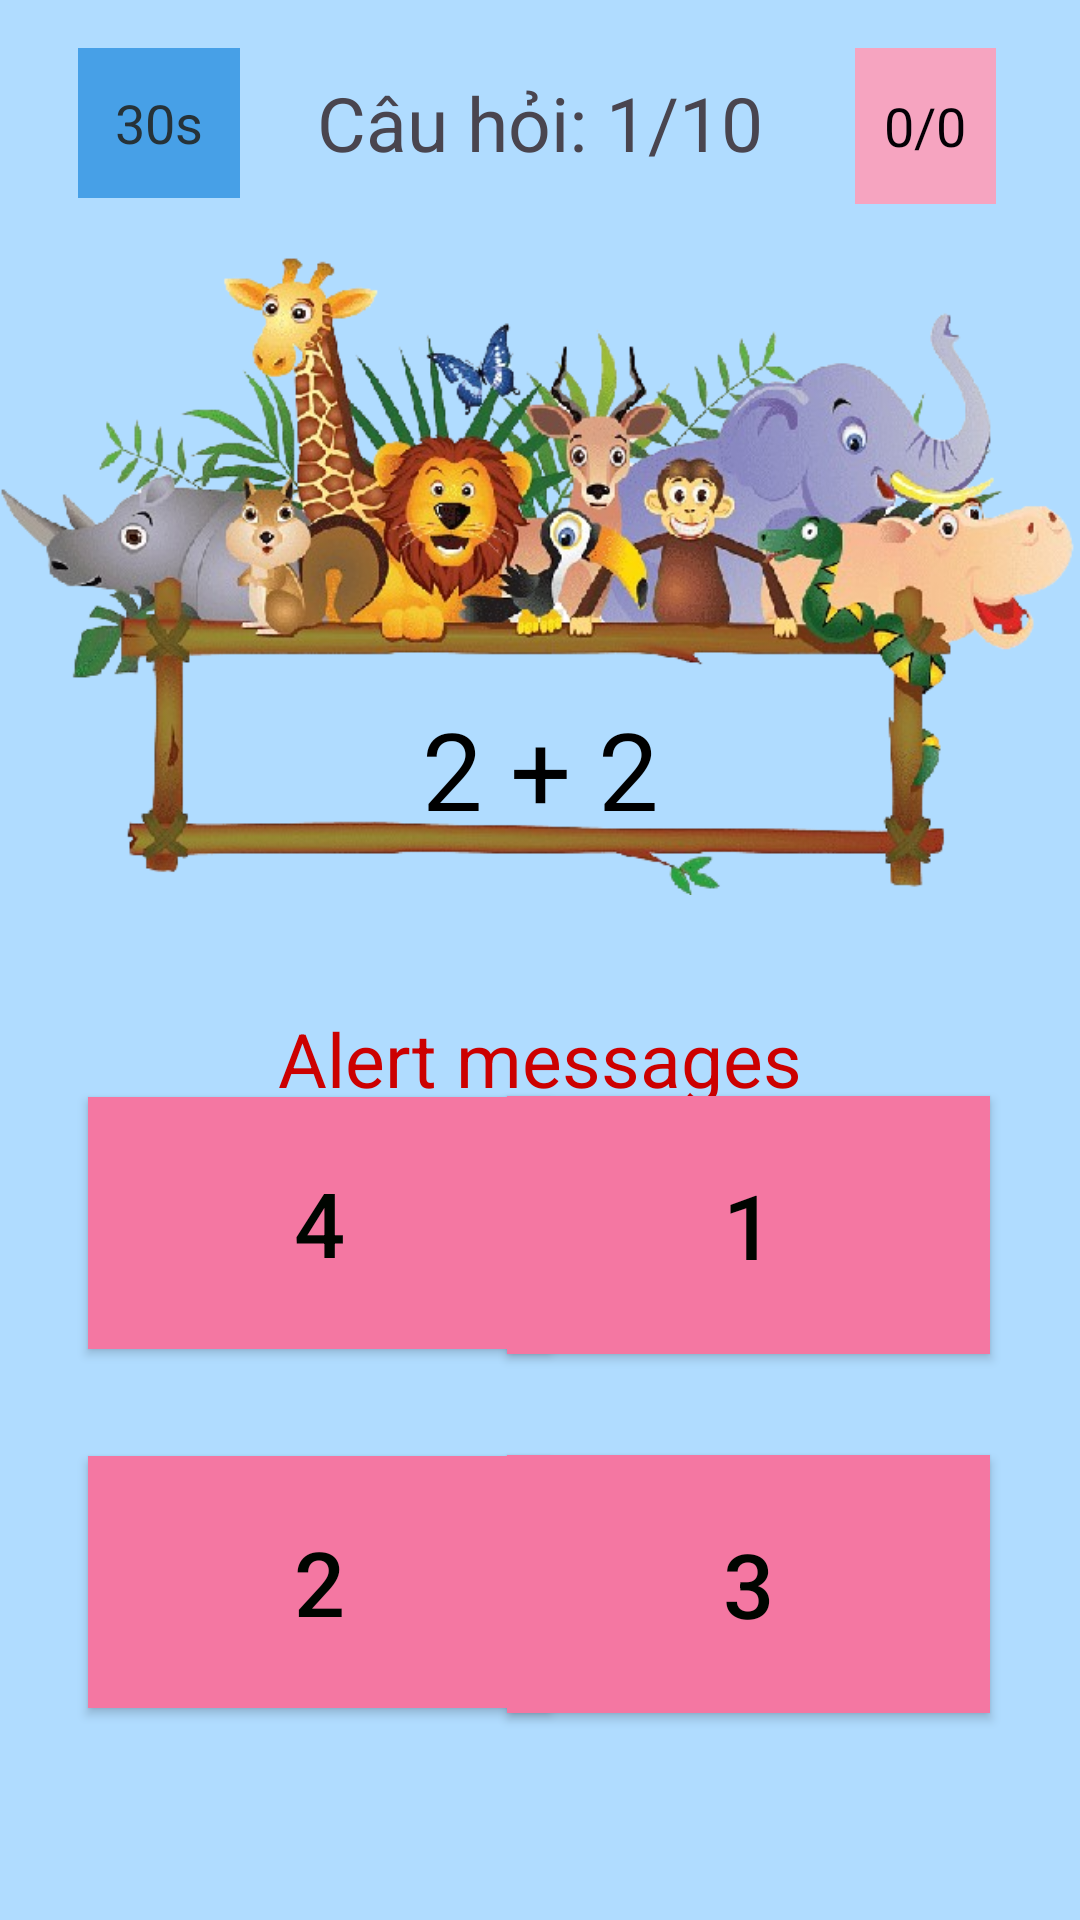

Reconstruct the res/layout file that produces this screen, plus the resources it refers to.
<!-- AndroidManifest.xml: application theme Theme.BeHocToan -->
<!-- res/layout/test.xml -->
<?xml version="1.0" encoding="utf-8"?>
<androidx.constraintlayout.widget.ConstraintLayout xmlns:android="http://schemas.android.com/apk/res/android"
    xmlns:app="http://schemas.android.com/apk/res-auto"
    xmlns:tools="http://schemas.android.com/tools"
    android:layout_width="match_parent"
    android:layout_height="match_parent"
    tools:context="eaut.myapp.behoctoan.kiemtra"
    android:background="#B0DCFF">

    

    

    

    <TextView
        android:id="@+id/ScoreTextView"
        android:layout_width="47dp"
        android:layout_height="52dp"
        android:layout_marginTop="16dp"
        android:layout_marginEnd="28dp"
        android:background="#F6A4C0"
        android:gravity="center"
        android:text="0/0"
        android:textColor="#040005"
        android:textSize="18sp"
        app:layout_constraintEnd_toEndOf="parent"
        app:layout_constraintTop_toTopOf="parent" />

    <TextView
        android:id="@+id/TimeTextView"
        android:layout_width="54dp"
        android:layout_height="50dp"
        android:layout_marginStart="16dp"
        android:layout_marginTop="16dp"
        android:background="#47A0E7"
        android:gravity="center"
        android:text="30s"
        android:textColor="#263238"
        android:textSize="18sp"
        app:layout_constraintEnd_toStartOf="@+id/ScoreTextView"
        app:layout_constraintHorizontal_bias="0.046"
        app:layout_constraintStart_toStartOf="parent"
        app:layout_constraintTop_toTopOf="parent" />

    

    

    

    <TextView
        android:id="@+id/AlertTextView"
        android:layout_width="wrap_content"
        android:layout_height="wrap_content"
        android:layout_marginTop="336dp"
        android:text="Alert messages"
        android:textColor="@android:color/holo_red_dark"
        android:textSize="25sp"
        app:layout_constraintEnd_toEndOf="parent"
        app:layout_constraintStart_toStartOf="parent"
        app:layout_constraintTop_toTopOf="parent" />

    <TextView
        android:id="@+id/TotalQuestionsTextView"
        android:layout_width="wrap_content"
        android:layout_height="wrap_content"
        android:layout_marginTop="24dp"
        android:text="Câu hỏi: 1/10"
        android:textSize="25sp"
        app:layout_constraintEnd_toEndOf="parent"
        app:layout_constraintStart_toStartOf="parent"
        app:layout_constraintTop_toTopOf="parent" />

    <TextView
        android:id="@+id/QuestionText"
        android:layout_width="0dp"
        android:layout_height="wrap_content"
        android:layout_marginTop="232dp"
        android:gravity="center"
        android:text="2 + 2"
        android:textAlignment="center"
        android:textColor="@color/black"
        android:textSize="36sp"
        app:layout_constraintEnd_toEndOf="parent"
        app:layout_constraintHorizontal_bias="0.0"
        app:layout_constraintStart_toStartOf="parent"
        app:layout_constraintTop_toTopOf="parent" />

    <Button
        android:id="@+id/button"
        android:layout_width="154dp"
        android:layout_height="84dp"
        android:layout_marginStart="8dp"
        android:layout_marginBottom="32dp"
        android:background="#F477A2"
        android:onClick="optionSelect"
        android:tag="0"
        android:text="4"
        android:textColor="#000500"
        android:textSize="30sp"
        app:backgroundTint="@null"
        app:layout_constraintBottom_toBottomOf="parent"
        app:layout_constraintEnd_toEndOf="parent"
        app:layout_constraintHorizontal_bias="0.108"
        app:layout_constraintStart_toStartOf="parent"
        app:layout_constraintTop_toTopOf="parent"
        app:layout_constraintVertical_bias="0.698"
        app:layout_constraintWidth_percent="0.45" />

    <Button
        android:id="@+id/button1"
        android:layout_width="161dp"
        android:layout_height="86dp"
        android:layout_marginTop="240dp"
        android:layout_marginEnd="8dp"
        android:background="#F477A2"
        android:onClick="optionSelect"
        android:tag="1"
        android:text="3"
        android:textColor="#000500"
        android:textSize="30sp"
        app:backgroundTint="@null"
        app:layout_constraintBottom_toBottomOf="parent"
        app:layout_constraintEnd_toEndOf="parent"
        app:layout_constraintHorizontal_bias="0.884"
        app:layout_constraintStart_toStartOf="parent"
        app:layout_constraintTop_toTopOf="parent"
        app:layout_constraintVertical_bias="0.78"
        app:layout_constraintWidth_percent="0.45" />

    <Button
        android:id="@+id/button2"
        android:layout_width="154dp"
        android:layout_height="84dp"
        android:layout_marginStart="8dp"
        android:layout_marginTop="240dp"
        android:background="#F477A2"
        android:onClick="optionSelect"
        android:tag="2"
        android:text="2"
        android:textColor="#000500"
        android:textSize="30sp"
        app:backgroundTint="@null"
        app:layout_constraintBottom_toBottomOf="parent"
        app:layout_constraintEnd_toEndOf="parent"
        app:layout_constraintHorizontal_bias="0.108"
        app:layout_constraintStart_toStartOf="parent"
        app:layout_constraintTop_toTopOf="parent"
        app:layout_constraintVertical_bias="0.776"
        app:layout_constraintWidth_percent="0.45" />

    <Button
        android:id="@+id/button3"
        android:layout_width="161dp"
        android:layout_height="86dp"
        android:layout_marginEnd="8dp"
        android:layout_marginBottom="32dp"
        android:background="#F477A2"
        android:onClick="optionSelect"
        android:tag="3"
        android:text="1"
        android:textColor="#000500"
        android:textSize="30sp"
        app:backgroundTint="@null"
        app:layout_constraintBottom_toBottomOf="parent"
        app:layout_constraintEnd_toEndOf="parent"
        app:layout_constraintHorizontal_bias="0.884"
        app:layout_constraintStart_toStartOf="parent"
        app:layout_constraintTop_toTopOf="parent"
        app:layout_constraintVertical_bias="0.7"
        app:layout_constraintWidth_percent="0.45" />

    <ImageView
        android:id="@+id/imageView19"
        android:layout_width="wrap_content"
        android:layout_height="wrap_content"
        app:layout_constraintEnd_toEndOf="parent"
        app:layout_constraintTop_toTopOf="parent"
        app:srcCompat="@drawable/dongvat3" />


</androidx.constraintlayout.widget.ConstraintLayout>
<!-- resources referenced by this layout -->
<resources>
  <!-- drawable dongvat3: png bitmap (drawable, 281474 bytes) -->
  <style name="Theme.BeHocToan" parent="Base.Theme.BeHocToan" />
  <style name="Base.Theme.BeHocToan" parent="Theme.Material3.DayNight.NoActionBar">
          
          
      </style>
  <!-- not gathered from this repository: default colours our renderer supplied (Android Studio template values) -->
  <color name="black">#FF000000</color>
</resources>
